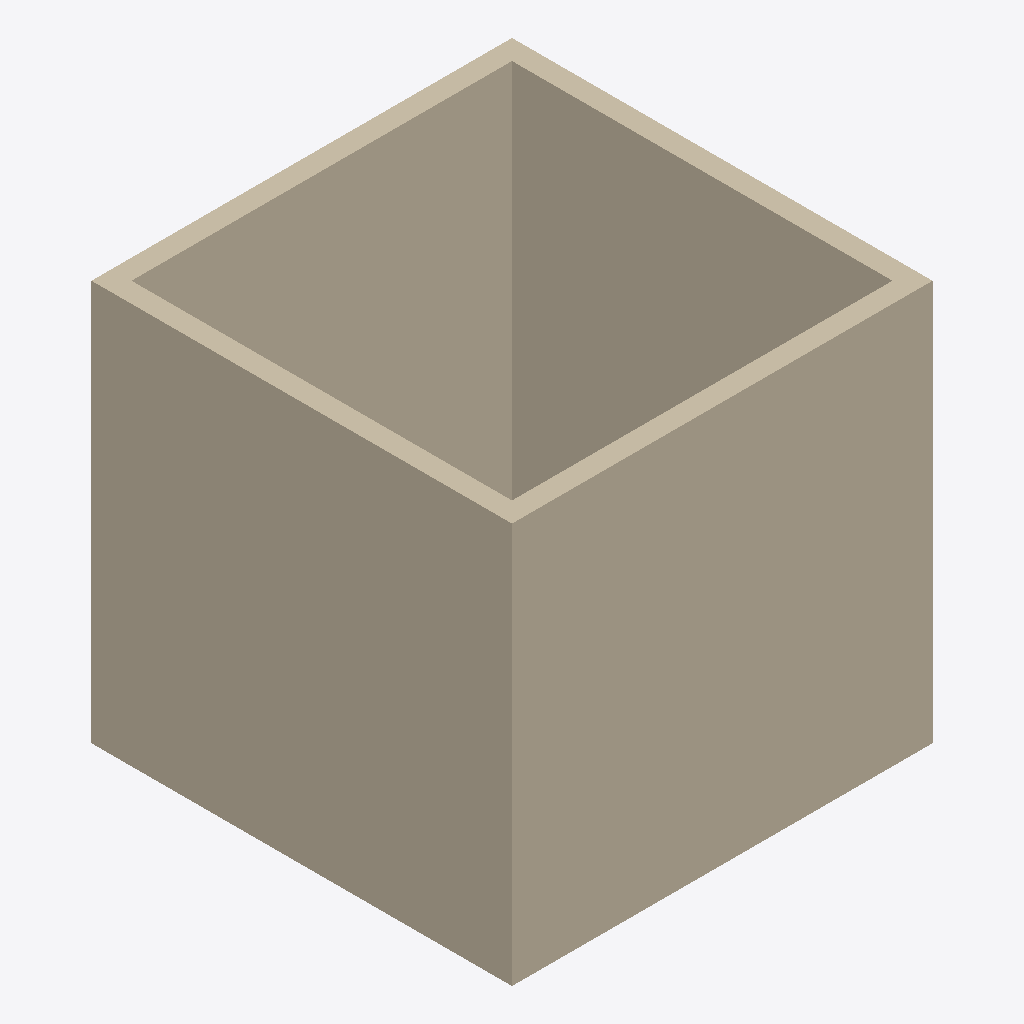
Isometric view of an IFC building model (IFC-SPF (STEP), schema IFC2X3, length unit foot), seen from the south-west, elements coloured by IFC class: 4 walls (beige).
Extent 3.2 m × 3.2 m × 3.0 m (x, y, z). Storeys (1): Level 1 at 0.00 m. Elements (4): 4 IfcWallStandardCase.

HEADER;
FILE_DESCRIPTION(('ViewDefinition [CoordinationView_V2.0]'),'2;1');
FILE_NAME('Project Number','2018-10-26T09:50:01',(''),(''),'The EXPRESS Data Manager Version 5.02.0100.07 : ','20170927_1515(x64) - Exporter 18.4.0.0 - Alterna','');
FILE_SCHEMA(('IFC2X3'));
ENDSEC;
DATA;
#112=IFCPROJECT('1axJOFyDH0b9VOX56Y0v7X',#41,'Project Number',$,$,'Project Name','Project Status',(#104),#99);
#464=IFCSITE('1axJOFyDH0b9VOX56Y0v7Z',#41,'Default',$,$,#461,$,$,.ELEMENT.,(42,21,30,344238),(-71,-3,-35,-194702),0.0,$,$);
#122=IFCBUILDING('1axJOFyDH0b9VOX56Y0v7W',#41,'',$,$,#32,$,'',.ELEMENT.,$,$,$);
#131=IFCBUILDINGSTOREY('1axJOFyDH0b9VOX55T$6zo',#41,'Level 1',$,'Level:Story Level',#129,$,'Level 1',.ELEMENT.,0.0);
#309=IFCWALLSTANDARDCASE('2HJ97fnTLB_h2y7tXVrFCN',#41,'Basic Wall:6" GENERIC:150772',$,'Basic Wall:6" GENERIC',#292,#307,'150772');
#366=IFCWALLSTANDARDCASE('2HJ97fnTLB_h2y7tXVrFCM',#41,'Basic Wall:6" GENERIC:150773',$,'Basic Wall:6" GENERIC',#349,#364,'150773');
#210=IFCWALLSTANDARDCASE('2HJ97fnTLB_h2y7tXVrFCG',#41,'Basic Wall:6" GENERIC:150771',$,'Basic Wall:6" GENERIC',#192,#208,'150771');
#423=IFCWALLSTANDARDCASE('2HJ97fnTLB_h2y7tXVrFCL',#41,'Basic Wall:6" GENERIC:150774',$,'Basic Wall:6" GENERIC',#406,#421,'150774');
ENDSEC;
